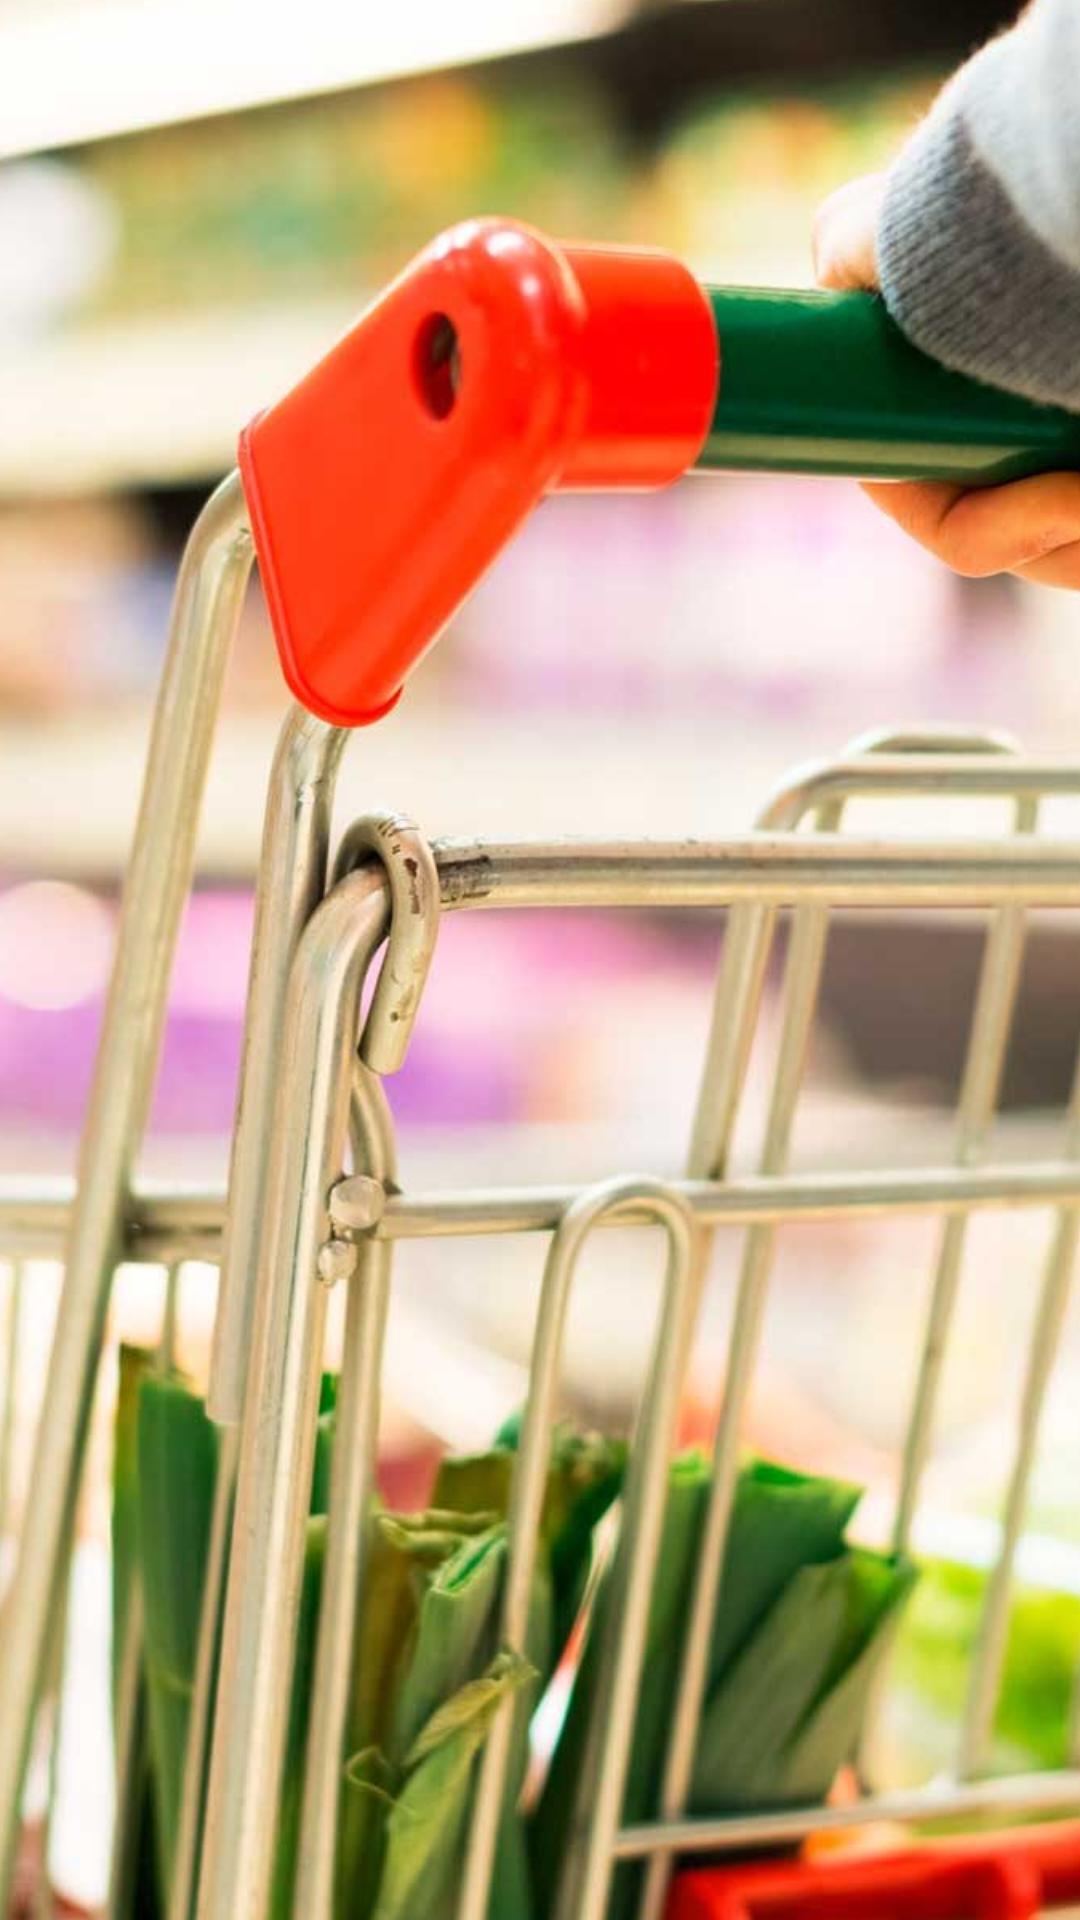

Android layout source for this screen:
<!-- AndroidManifest.xml: application theme Theme.AndroidERestaurant -->
<!-- res/layout/activity_basket.xml -->
<?xml version="1.0" encoding="utf-8"?>
<androidx.constraintlayout.widget.ConstraintLayout xmlns:android="http://schemas.android.com/apk/res/android"
    xmlns:app="http://schemas.android.com/apk/res-auto"
    xmlns:tools="http://schemas.android.com/tools"
    android:layout_width="match_parent"
    android:layout_height="match_parent"
    tools:context=".Basket.BasketActivity">

    <ImageView
        android:id="@+id/imageView3"
        android:layout_width="1280dp"
        android:layout_height="1609dp"
        app:layout_constraintBottom_toBottomOf="parent"
        app:layout_constraintEnd_toEndOf="parent"
        app:layout_constraintHorizontal_bias="0.5"
        app:layout_constraintStart_toStartOf="parent"
        app:layout_constraintTop_toTopOf="parent"
        app:srcCompat="@drawable/_1_really_need_clean_shopping_cart_minerva_studio" />

    <androidx.recyclerview.widget.RecyclerView
        android:id="@+id/recyclerview"
        android:layout_width="412dp"
        android:layout_height="560dp"
        app:layout_constraintBottom_toBottomOf="parent"
        app:layout_constraintEnd_toEndOf="parent"
        app:layout_constraintStart_toStartOf="parent"
        app:layout_constraintTop_toTopOf="parent" />

    <Button
        android:id="@+id/orderButton"
        android:layout_width="wrap_content"
        android:layout_height="wrap_content"
        android:layout_marginBottom="96dp"
        android:text="@string/placeorder"
        android:textColor="@color/slate_50"
        app:layout_constraintBottom_toBottomOf="parent"
        app:layout_constraintEnd_toEndOf="parent"
        app:layout_constraintStart_toStartOf="parent" />

</androidx.constraintlayout.widget.ConstraintLayout>
<!-- resources referenced by this layout -->
<resources>
  <!-- drawable _1_really_need_clean_shopping_cart_minerva_studio: jpg bitmap (drawable, 205181 bytes) -->
  <string name="placeorder">Order Now</string>
  <style name="Theme.AndroidERestaurant" parent="Theme.MaterialComponents.DayNight.DarkActionBar">
          
          <item name="colorPrimary">@color/purple_200</item>
          <item name="colorPrimaryVariant">@color/purple_700</item>
          <item name="colorOnPrimary">@color/gray_900</item>
          
          <item name="colorSecondary">@color/teal_200</item>
          <item name="colorSecondaryVariant">@color/teal_200</item>
          <item name="colorOnSecondary">@color/gray_900</item>
          
          <item name="android:statusBarColor" tools:targetApi="l">?attr/colorPrimaryVariant</item>
          
      </style>
  <!-- not gathered from this repository: default colours our renderer supplied (Android Studio template values) -->
  <color name="purple_200">#FFBB86FC</color>
  <color name="purple_700">#FF3700B3</color>
  <color name="teal_200">#FF03DAC5</color>
</resources>
